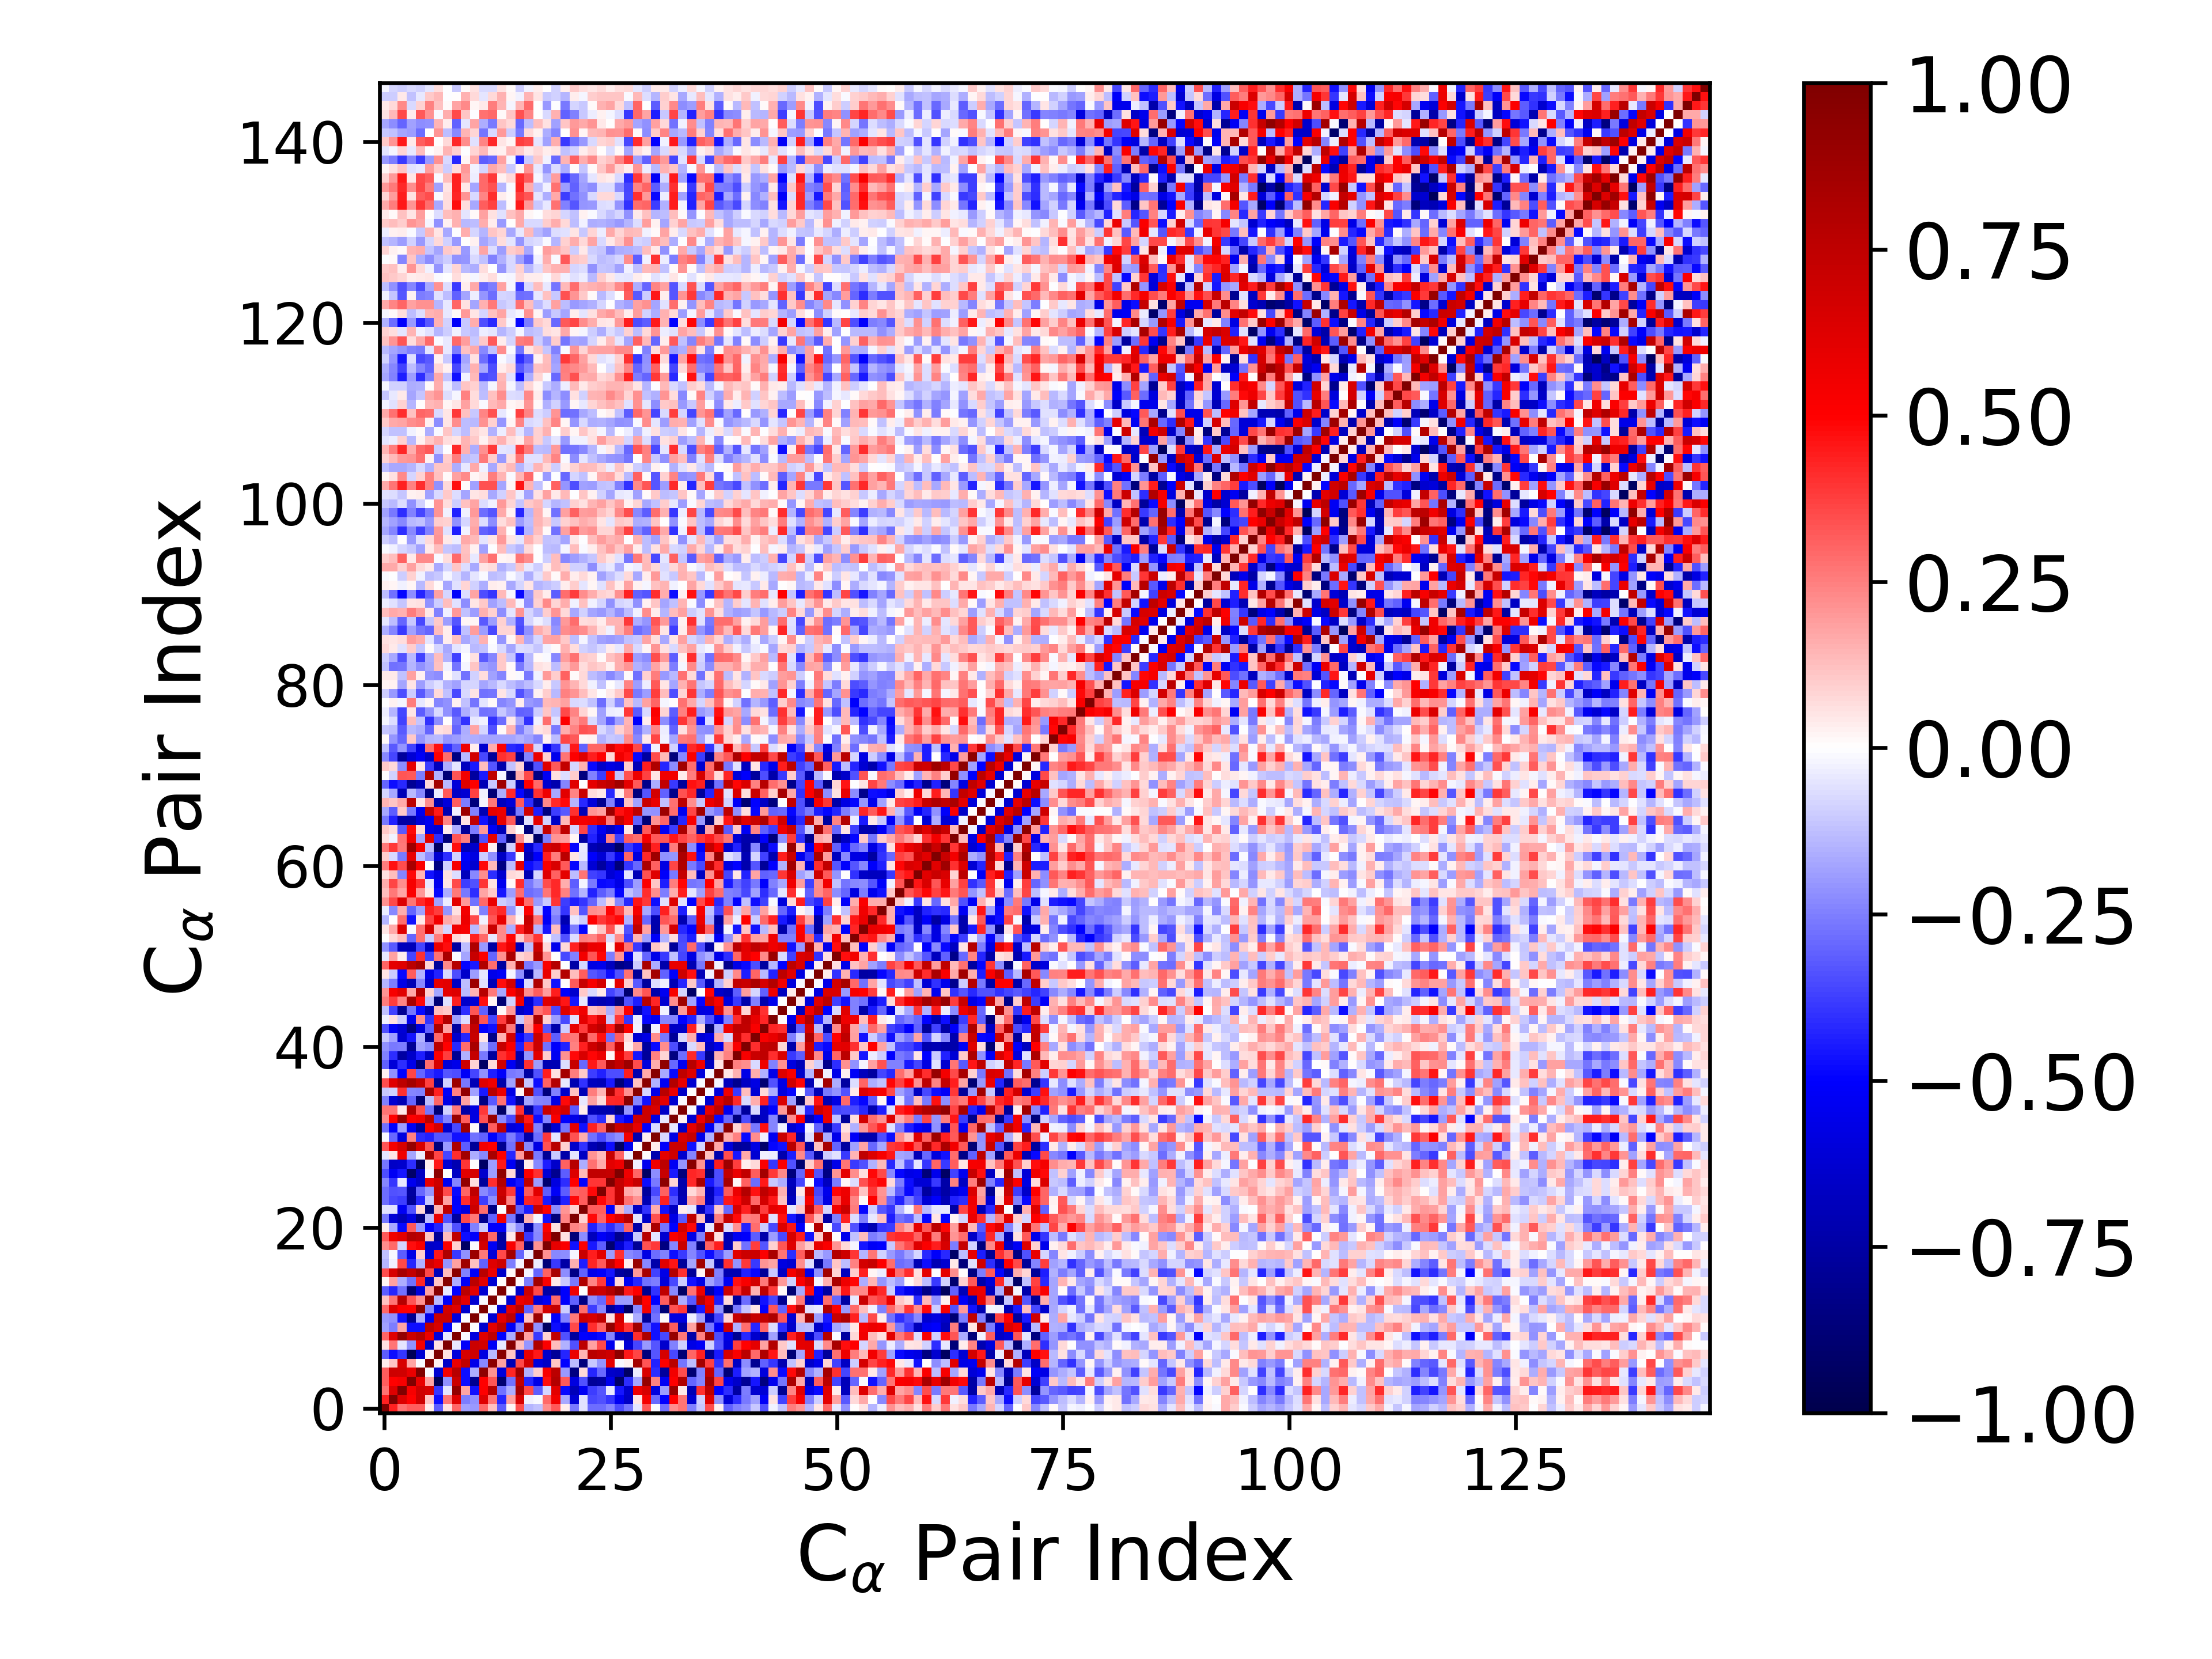

The data file committed next to this chart (first rows):
1.000000000000000000e+00, 4.370214361915278345e-01, 2.772047827345613946e-01, 3.143386773040633408e-01, 3.188804603745025168e-01, 3.732198223255961400e-02, -3.155494691507788607e-01, 6.016997453478584862e-02, 3.013321970330903876e-01, -1.857614206913224264e-01, -1.998463924553394999e-01, 2.897237612619662506e-01, 1.229609919886209823e-01, -3.128688539339778418e-01, 1.740244801098408955e-02, 3.495672294128601143e-01, -1.420703527358028739e-01, -1.172338552911979109e-01, 2.207136482610652928e-01, 3.236344576891865277e-01, 3.644516900278894217e-02, -2.601901416797429700e-01, -5.790450994110816346e-02, -2.868207978081238063e-01
4.370214361915278345e-01, 1.000000000000000000e+00, 6.263780986228438818e-01, 4.956007541883905021e-01, 6.936049330106615063e-01, 1.139073184160203783e-01, -4.737031770953543108e-01, 2.682084869277492900e-01, 6.243263927584183914e-01, -2.553773289573781913e-01, -2.137723785161586565e-01, 6.180840254864616856e-01, 2.713303224577154338e-01, -4.274747536715949314e-01, 1.799900209352778557e-01, 6.505356942313526014e-01, -3.056028038263148769e-02, -1.113246764030298257e-02, 2.905161907808358479e-01, 5.488773975818327377e-01, -1.678148750777832265e-01, -6.123677490242641630e-01, -5.726814556847958232e-02, -3.535440691928215529e-01
2.772047827345613946e-01, 6.263780986228438818e-01, 1.000000000000000000e+00, 5.266753838331050819e-01, 6.846848640597867908e-01, 6.492144444305031348e-01, -3.930938829888163677e-01, -4.802710798856778956e-02, 9.211461602351299627e-01, 1.776612053539617098e-01, -4.632396828192861249e-01, 5.011247179247878547e-01, 7.839299487181489168e-01, -2.754683797538749479e-01, -1.604183301544897244e-01, 8.374873113437907302e-01, 3.558066510409411132e-01, -3.127707420349482015e-01, -8.189396783115114598e-02, 6.043675766924305748e-01, -4.814820681170387529e-01, -6.930662385441084261e-01, -5.238631758444439734e-01, -3.778181641348857811e-01
3.143386773040633408e-01, 4.956007541883905021e-01, 5.266753838331050819e-01, 1.000000000000000000e+00, 5.848681987800652404e-01, 1.782405152600863851e-01, -9.618401697534488815e-01, -2.166253981785544458e-01, 6.953196573326601015e-01, -4.712571973854806084e-01, -8.042222410863593129e-01, 4.972820182666846112e-01, 3.334033180019260745e-01, -8.940247750868862697e-01, -2.810330396292858302e-01, 7.380105882098281223e-01, -4.236137869069736550e-01, -5.701137284215053169e-01, 4.744764872606642703e-01, 7.903753556444319539e-01, 3.265014326812939460e-01, -5.808956793380374295e-01, -3.397375952592323056e-01, -7.837126215673870799e-01
3.188804603745025168e-01, 6.936049330106615063e-01, 6.846848640597867908e-01, 5.848681987800652404e-01, 1.000000000000000000e+00, -1.201235015033052037e-02, -6.199092715367610085e-01, 5.342941297590609873e-01, 7.811891883724368935e-01, -4.738383464908360043e-01, -1.601590984978878140e-01, 9.437131226569412945e-01, 2.171373717644556334e-01, -5.988479568735664005e-01, 4.255081371840803706e-01, 8.689107759427111555e-01, -1.527155375620927735e-01, 9.848367679250651097e-02, 5.172639548452755420e-01, 7.637619555317642916e-01, -1.982857770092806005e-01, -8.490658130430923656e-01, 7.121483938232801847e-02, -4.290559643813846580e-01
3.732198223255961400e-02, 1.139073184160203783e-01, 6.492144444305031348e-01, 1.782405152600863851e-01, -1.201235015033052037e-02, 1.000000000000000000e+00, 2.843410192651459056e-02, -6.497907144689190062e-01, 5.744986166835898134e-01, 7.434366209483478372e-01, -5.596298223563992424e-01, -2.294925738226455125e-01, 9.499459890225924186e-01, 1.800008873470772819e-01, -7.016615305242976941e-01, 3.573982574071936646e-01, 6.780154377726250736e-01, -5.989380280522235145e-01, -6.552768314436184793e-01, 1.104857824881404493e-01, -4.954713433244487542e-01, -1.255434619032752275e-01, -8.654185518729703430e-01, -1.051234831220366206e-01
-3.155494691507788607e-01, -4.737031770953543108e-01, -3.930938829888163677e-01, -9.618401697534488815e-01, -6.199092715367610085e-01, 2.843410192651459056e-02, 1.000000000000000000e+00, 6.208866204617169426e-02, -5.994286925253734521e-01, 6.522972254823775629e-01, 6.961900777016946096e-01, -5.800680441779132446e-01, -1.363774463860154273e-01, 9.600133126511612991e-01, 1.167567701409164549e-01, -6.927378604921934357e-01, 5.804053520075691530e-01, 4.481271156682778423e-01, -6.348021695970308409e-01, -7.857842560966116219e-01, -4.281334779562731008e-01, 5.756480086594697454e-01, 1.431796353944801425e-01, 7.677143914108417455e-01
6.016997453478584862e-02, 2.682084869277492900e-01, -4.802710798856778956e-02, -2.166253981785544458e-01, 5.342941297590609873e-01, -6.497907144689190062e-01, 6.208866204617169426e-02, 1.000000000000000000e+00, -4.067386261977846279e-02, -5.133057704575849645e-01, 6.994929558202497288e-01, 6.726233337370882692e-01, -5.223780475408718038e-01, -4.275133940320245685e-02, 9.653631978873515873e-01, 1.251226463926327637e-01, -2.073716840380868398e-01, 8.114915418873451802e-01, 5.091692163280681083e-01, 1.250194502546322917e-01, -1.527960043832527759e-01, -3.409511113019682571e-01, 7.523322553263243062e-01, 1.872840800082220536e-01
3.013321970330903876e-01, 6.243263927584183914e-01, 9.211461602351299627e-01, 6.953196573326601015e-01, 7.811891883724368935e-01, 5.744986166835898134e-01, -5.994286925253734521e-01, -4.067386261977846279e-02, 1.000000000000000000e+00, -1.079889568072069442e-02, -5.892460169302140560e-01, 6.216595362295878058e-01, 7.441884262414305562e-01, -4.977136180098289397e-01, -1.572593067070533479e-01, 9.459226517854000260e-01, 1.805993519899358468e-01, -3.848533990662448279e-01, 8.963164308549315118e-02, 7.443404261764445806e-01, -3.412899705781370363e-01, -7.659488897256081508e-01, -4.983063493810774847e-01, -5.109225142773480277e-01
-1.857614206913224264e-01, -2.553773289573781913e-01, 1.776612053539617098e-01, -4.712571973854806084e-01, -4.738383464908360043e-01, 7.434366209483478372e-01, 6.522972254823775629e-01, -5.133057704575849645e-01, -1.079889568072069442e-02, 1.000000000000000000e+00, -3.682762318930791513e-03, -6.335078150751698445e-01, 6.087720871941560974e-01, 7.624629184900483247e-01, -5.204598153593711363e-01, -2.425486585876518997e-01, 8.685556622454130293e-01, -2.133369595277267716e-01, -9.306532079890771358e-01, -4.732071618314599992e-01, -5.878546959740224009e-01, 3.522001245049963258e-01, -5.789134755568688950e-01, 4.094559614704445516e-01
-1.998463924553394999e-01, -2.137723785161586565e-01, -4.632396828192861249e-01, -8.042222410863593129e-01, -1.601590984978878140e-01, -5.596298223563992424e-01, 6.961900777016946096e-01, 6.994929558202497288e-01, -5.892460169302140560e-01, -3.682762318930791513e-03, 1.000000000000000000e+00, -6.817514113920990042e-03, -6.185627587042853426e-01, 6.047965768718455148e-01, 7.586408875340378000e-01, -5.221329052880617771e-01, 1.187842296265649300e-01, 8.898544398289576218e-01, -1.131668910892018320e-02, -5.120930176105970011e-01, -2.483816531915382653e-01, 2.581497299499758702e-01, 6.994835003805774942e-01, 6.494118123018738364e-01
2.897237612619662506e-01, 6.180840254864616856e-01, 5.011247179247878547e-01, 4.972820182666846112e-01, 9.437131226569412945e-01, -2.294925738226455125e-01, -5.800680441779132446e-01, 6.726233337370882692e-01, 6.216595362295878058e-01, -6.335078150751698445e-01, -6.817514113920990042e-03, 1.000000000000000000e+00, -1.451492316529073845e-02, -6.221989685821152083e-01, 6.032732844680076534e-01, 7.716860564134426781e-01, -3.052058564055179501e-01, 2.608965979643081412e-01, 6.642627239420930696e-01, 7.215114722789627288e-01, -9.445089094582448386e-02, -8.079559815724371985e-01, 2.814894369474514324e-01, -3.751216095204644718e-01
1.229609919886209823e-01, 2.713303224577154338e-01, 7.839299487181489168e-01, 3.334033180019260745e-01, 2.171373717644556334e-01, 9.499459890225924186e-01, -1.363774463860154273e-01, -5.223780475408718038e-01, 7.441884262414305562e-01, 6.087720871941560974e-01, -6.185627587042853426e-01, -1.451492316529073845e-02, 1.000000000000000000e+00, 1.233618553785248428e-02, -6.212390036931135784e-01, 5.642742469090898938e-01, 6.215945807181560978e-01, -6.039974612119766162e-01, -5.240189194694467867e-01, 2.914115774332358133e-01, -5.037506896684786906e-01, -3.106645227331030767e-01, -8.416277992343307313e-01, -2.253568039237581477e-01
-3.128688539339778418e-01, -4.274747536715949314e-01, -2.754683797538749479e-01, -8.940247750868862697e-01, -5.988479568735664005e-01, 1.800008873470772819e-01, 9.600133126511612991e-01, -4.275133940320245685e-02, -4.977136180098289397e-01, 7.624629184900483247e-01, 6.047965768718455148e-01, -6.221989685821152083e-01, 1.233618553785248428e-02, 1.000000000000000000e+00, 4.515578786573804697e-04, -6.439913902904447207e-01, 6.953011810907159251e-01, 3.529527376093904434e-01, -7.445907747869511262e-01, -7.690482902361363005e-01, -5.020944977100357809e-01, 5.530797327719966239e-01, -3.479271071829935589e-03, 7.351853757900915776e-01
1.740244801098408955e-02, 1.799900209352778557e-01, -1.604183301544897244e-01, -2.810330396292858302e-01, 4.255081371840803706e-01, -7.016615305242976941e-01, 1.167567701409164549e-01, 9.653631978873515873e-01, -1.572593067070533479e-01, -5.204598153593711363e-01, 7.586408875340378000e-01, 6.032732844680076534e-01, -6.212390036931135784e-01, 4.515578786573804697e-04, 1.000000000000000000e+00, 1.362393498499359958e-02, -2.515458932969830141e-01, 8.586713141593410592e-01, 5.193860589551495544e-01, 4.564826717729077860e-02, -1.077604025947260374e-01, -2.615984717926781999e-01, 8.063030603747223246e-01, 2.361370367609623711e-01
3.495672294128601143e-01, 6.505356942313526014e-01, 8.374873113437907302e-01, 7.380105882098281223e-01, 8.689107759427111555e-01, 3.573982574071936646e-01, -6.927378604921934357e-01, 1.251226463926327637e-01, 9.459226517854000260e-01, -2.425486585876518997e-01, -5.221329052880617771e-01, 7.716860564134426781e-01, 5.642742469090898938e-01, -6.439913902904447207e-01, 1.362393498499359958e-02, 1.000000000000000000e+00, -1.910618539235499694e-02, -3.002083895992412876e-01, 3.110793477307114419e-01, 8.328106843085594235e-01, -2.192021507543097381e-01, -8.349392937144238802e-01, -3.084486151796394515e-01, -5.597109425853614706e-01
-1.420703527358028739e-01, -3.056028038263148769e-02, 3.558066510409411132e-01, -4.236137869069736550e-01, -1.527155375620927735e-01, 6.780154377726250736e-01, 5.804053520075691530e-01, -2.073716840380868398e-01, 1.805993519899358468e-01, 8.685556622454130293e-01, 1.187842296265649300e-01, -3.052058564055179501e-01, 6.215945807181560978e-01, 6.953011810907159251e-01, -2.515458932969830141e-01, -1.910618539235499694e-02, 1.000000000000000000e+00, -3.263884709070425522e-02, -8.712452843294559157e-01, -3.886445270534426566e-01, -7.455471973281223574e-01, 1.560587743529854576e-01, -4.380454199984327168e-01, 4.252095785733206457e-01
-1.172338552911979109e-01, -1.113246764030298257e-02, -3.127707420349482015e-01, -5.701137284215053169e-01, 9.848367679250651097e-02, -5.989380280522235145e-01, 4.481271156682778423e-01, 8.114915418873451802e-01, -3.848533990662448279e-01, -2.133369595277267716e-01, 8.898544398289576218e-01, 2.608965979643081412e-01, -6.039974612119766162e-01, 3.529527376093904434e-01, 8.586713141593410592e-01, -3.002083895992412876e-01, -3.263884709070425522e-02, 1.000000000000000000e+00, 2.130488662208546990e-01, -2.294163656190557898e-01, -2.247440838361274285e-01, -2.023177099456336531e-02, 7.049857760940939633e-01, 4.403099673237320100e-01
2.207136482610652928e-01, 2.905161907808358479e-01, -8.189396783115114598e-02, 4.744764872606642703e-01, 5.172639548452755420e-01, -6.552768314436184793e-01, -6.348021695970308409e-01, 5.091692163280681083e-01, 8.963164308549315118e-02, -9.306532079890771358e-01, -1.131668910892018320e-02, 6.642627239420930696e-01, -5.240189194694467867e-01, -7.445907747869511262e-01, 5.193860589551495544e-01, 3.110793477307114419e-01, -8.712452843294559157e-01, 2.130488662208546990e-01, 1.000000000000000000e+00, 5.904929254876527533e-01, 5.090538836131418554e-01, -4.666104605724212262e-01, 5.075580146287097527e-01, -4.483420353673176484e-01
3.236344576891865277e-01, 5.488773975818327377e-01, 6.043675766924305748e-01, 7.903753556444319539e-01, 7.637619555317642916e-01, 1.104857824881404493e-01, -7.857842560966116219e-01, 1.250194502546322917e-01, 7.443404261764445806e-01, -4.732071618314599992e-01, -5.120930176105970011e-01, 7.215114722789627288e-01, 2.914115774332358133e-01, -7.690482902361363005e-01, 4.564826717729077860e-02, 8.328106843085594235e-01, -3.886445270534426566e-01, -2.294163656190557898e-01, 5.904929254876527533e-01, 1.000000000000000000e+00, 5.652223804365286847e-02, -8.714153776235918913e-01, -2.198186424741136458e-01, -6.801834971612058522e-01
3.644516900278894217e-02, -1.678148750777832265e-01, -4.814820681170387529e-01, 3.265014326812939460e-01, -1.982857770092806005e-01, -4.954713433244487542e-01, -4.281334779562731008e-01, -1.527960043832527759e-01, -3.412899705781370363e-01, -5.878546959740224009e-01, -2.483816531915382653e-01, -9.445089094582448386e-02, -5.037506896684786906e-01, -5.020944977100357809e-01, -1.077604025947260374e-01, -2.192021507543097381e-01, -7.455471973281223574e-01, -2.247440838361274285e-01, 5.090538836131418554e-01, 5.652223804365286847e-02, 1.000000000000000000e+00, 2.354319185598899300e-01, 2.093120255010665343e-01, -4.330001111228655164e-01
-2.601901416797429700e-01, -6.123677490242641630e-01, -6.930662385441084261e-01, -5.808956793380374295e-01, -8.490658130430923656e-01, -1.255434619032752275e-01, 5.756480086594697454e-01, -3.409511113019682571e-01, -7.659488897256081508e-01, 3.522001245049963258e-01, 2.581497299499758702e-01, -8.079559815724371985e-01, -3.106645227331030767e-01, 5.530797327719966239e-01, -2.615984717926781999e-01, -8.349392937144238802e-01, 1.560587743529854576e-01, -2.023177099456336531e-02, -4.666104605724212262e-01, -8.714153776235918913e-01, 2.354319185598899300e-01, 1.000000000000000000e+00, 8.832697882348494733e-02, 4.829338724225960555e-01
-5.790450994110816346e-02, -5.726814556847958232e-02, -5.238631758444439734e-01, -3.397375952592323056e-01, 7.121483938232801847e-02, -8.654185518729703430e-01, 1.431796353944801425e-01, 7.523322553263243062e-01, -4.983063493810774847e-01, -5.789134755568688950e-01, 6.994835003805774942e-01, 2.814894369474514324e-01, -8.416277992343307313e-01, -3.479271071829935589e-03, 8.063030603747223246e-01, -3.084486151796394515e-01, -4.380454199984327168e-01, 7.049857760940939633e-01, 5.075580146287097527e-01, -2.198186424741136458e-01, 2.093120255010665343e-01, 8.832697882348494733e-02, 1.000000000000000000e+00, 3.186718738616134972e-01
-2.868207978081238063e-01, -3.535440691928215529e-01, -3.778181641348857811e-01, -7.837126215673870799e-01, -4.290559643813846580e-01, -1.051234831220366206e-01, 7.677143914108417455e-01, 1.872840800082220536e-01, -5.109225142773480277e-01, 4.094559614704445516e-01, 6.494118123018738364e-01, -3.751216095204644718e-01, -2.253568039237581477e-01, 7.351853757900915776e-01, 2.361370367609623711e-01, -5.597109425853614706e-01, 4.252095785733206457e-01, 4.403099673237320100e-01, -4.483420353673176484e-01, -6.801834971612058522e-01, -4.330001111228655164e-01, 4.829338724225960555e-01, 3.186718738616134972e-01, 1.000000000000000000e+00
-2.864027257743224086e-01, -3.435252680760705335e-01, -3.315217472160426060e-01, -7.586460191696827726e-01, -2.956951614535466288e-01, -2.050797952259052481e-01, 7.338627933501781220e-01, 3.565680753213615883e-01, -4.767347479321334958e-01, 3.011621105163559964e-01, 7.430533069776787958e-01, -2.307068941477223578e-01, -2.966072568957853761e-01, 7.011130420013268472e-01, 3.836519503861709479e-01, -5.103342192056881110e-01, 3.243184690473238652e-01, 6.036686487451391470e-01, -3.151472457901798307e-01, -5.210240768622443897e-01, -3.183980055543426113e-01, 2.980000742202478237e-01, 3.126913041550927752e-01, 4.777994952504601156e-01
-2.367790357838581161e-01, -3.915012348434264156e-01, -4.442665415909567012e-02, -5.424438778863074351e-01, -6.478241322063729157e-01, 5.781861809351316328e-01, 6.949977452723204996e-01, -5.427246240280362288e-01, -2.403821718728268442e-01, 9.151871598366158045e-01, 6.102070904133855694e-02, -7.751059931943629078e-01, 4.108649818002775289e-01, 7.914222554303007584e-01, -5.304473242825027413e-01, -4.560650139185316587e-01, 7.353014971509256315e-01, -1.888210646130902004e-01, -8.964877559026696030e-01, -5.820288203962084017e-01, -4.128011261892720052e-01, 4.921896603037018147e-01, -4.999842652330349080e-01, 3.936857269664206238e-01
-3.483902411152768885e-01, -5.257043302890510583e-01, -4.586942338038623723e-01, -9.213912314881292920e-01, -6.707201217076123045e-01, -1.502879473696529244e-02, 9.405797406647757875e-01, 7.523913857186900582e-03, -6.602973413015377213e-01, 6.066388446215044139e-01, 6.627755200105029942e-01, -6.402442721104827372e-01, -1.948906932300500938e-01, 9.358023921007317947e-01, 7.295229733574329356e-02, -7.675492332020438235e-01, 5.045166196223035415e-01, 4.025120967721100840e-01, -6.140579707298623457e-01, -8.111565431036342755e-01, -3.167237335442632529e-01, 6.322304487864381928e-01, 1.369113035829973291e-01, 7.414468159983851336e-01
-2.657418184025294727e-01, -6.486209843436294697e-01, -6.340721726046383289e-01, -4.131116999334733531e-01, -9.348788470582741761e-01, 2.479371282646785496e-02, 4.474361010569103958e-01, -6.151862815862777500e-01, -7.117907077750372791e-01, 3.909477906217424525e-01, 3.843937928481258202e-04, -9.270021265099750440e-01, -1.879303370855677502e-01, 4.518808598940303178e-01, -5.249998249063335676e-01, -8.071657975170565269e-01, 3.368037085802279285e-02, -2.335659914460378184e-01, -4.394953217484360297e-01, -6.433170359660217441e-01, 3.117398142801722227e-01, 7.750617408749710391e-01, -1.572391403642636465e-01, 2.736718450823872328e-01
-4.825221317054762676e-02, 5.172899144816903855e-02, 5.617035758989605831e-01, -1.747328276737621644e-01, -3.324440862680122510e-02, 8.591562343783449851e-01, 3.641207427259901541e-01, -3.633986813164747365e-01, 4.135427777793410642e-01, 8.595560881716999280e-01, -1.591896537492221153e-01, -2.334252255404825893e-01, 8.284454888282928309e-01, 5.028927852232505380e-01, -4.292096072158668174e-01, 2.007023727990305817e-01, 8.910602643975381598e-01, -2.615326508729522992e-01, -7.892981309419129232e-01, -1.047734612122034614e-01, -7.379971733468690953e-01, -5.262430686055382528e-02, -6.717925514000984144e-01, 2.048813092548761317e-01
3.316358301881730530e-01, 5.375002625826729163e-01, 6.535443148301511851e-01, 9.078344062404543058e-01, 6.437042840077891181e-01, 3.320950509812510831e-01, -8.610645096114055708e-01, -1.954089451617204987e-01, 8.146684713445521142e-01, -3.179562829109445765e-01, -7.852679818675826207e-01, 5.374038845627338024e-01, 4.986625969376038969e-01, -8.041468222468304283e-01, -2.764563133403308282e-01, 8.435281870137641969e-01, -2.269215469093940896e-01, -5.738115182298768602e-01, 3.434570554733258896e-01, 7.793226571202110931e-01, 9.233778619656855813e-02, -6.441754988824683892e-01, -4.050426947838705050e-01, -7.048748676025573534e-01
-1.265361522831192839e-02, -2.948999648676004504e-01, -5.901027220915974203e-01, 2.457674153128163175e-01, -4.115977295019935256e-01, -4.326290544474931110e-01, -3.314204158254237531e-01, -3.343268475810201590e-01, -4.670100433842726551e-01, -4.640187870649839508e-01, -2.797120124577291422e-01, -3.119778420822347242e-01, -4.995257732429941311e-01, -4.014644139109595500e-01, -2.543317881119068757e-01, -3.743151141726396292e-01, -7.305865389065339111e-01, -2.865216017425614159e-01, 3.885288459242322023e-01, -5.331004631567610313e-02, 8.342396525949878905e-01, 3.417108997853265939e-01, 1.579695216905968869e-01, -2.797490435819786070e-01
-2.764861410435836553e-01, -4.975407353009658196e-01, -1.887726590897764734e-01, -5.265308228236049715e-01, -7.702339782800118329e-01, 5.118357514419268339e-01, 6.623486412411719870e-01, -6.361268499767337437e-01, -3.546410168076082337e-01, 8.596043647323878822e-01, 8.175923874023422952e-03, -8.767669320782418563e-01, 3.190560445083580610e-01, 7.468322142210102044e-01, -6.009785641332411332e-01, -5.628327909497807813e-01, 6.133182118798786719e-01, -2.495299465105942360e-01, -8.506452558327251001e-01, -6.324473426320570413e-01, -2.700920289529430973e-01, 6.047509441150062948e-01, -4.681836238950223272e-01, 4.324635608569943890e-01
2.253286169550164364e-01, 4.951252477840520361e-01, 8.917066539008016157e-01, 5.062417777283110265e-01, 5.406332800964128715e-01, 7.718908098829390108e-01, -3.565865138791531330e-01, -2.439947668036744899e-01, 9.002078223438539917e-01, 3.136585008660798257e-01, -5.785060123942241672e-01, 3.390060565837365592e-01, 8.925512654986568206e-01, -2.294436165361894431e-01, -3.571243354503694234e-01, 7.909245719060749025e-01, 4.588334692533218018e-01, -4.724411045976688039e-01, -2.385804419882152638e-01, 5.173985275993127075e-01, -4.948380645016095536e-01, -5.648364152160431084e-01, -6.676457648965770098e-01, -3.416651948878678957e-01
2.672243008453358826e-01, 2.723853558226519422e-01, 4.456648339083322391e-02, 8.064317322384487730e-01, 3.478489635148976356e-01, -2.698456418551762326e-01, -8.802417022476218822e-01, -8.670064900179517975e-02, 2.587999964980592926e-01, -7.468215965534856782e-01, -5.822494400815954041e-01, 3.904942839119360798e-01, -1.574280028703307355e-01, -9.219312697704489246e-01, -9.427753240399613932e-02, 4.023735041950486924e-01, -7.750617509676974715e-01, -3.847272177746338118e-01, 7.087166269521267825e-01, 5.921690388478375588e-01, 6.642264248635315615e-01, -3.234369669155758853e-01, 3.558871182530211341e-02, -7.015973925288980784e-01
-2.458659892313599660e-01, -6.326261431780130229e-01, -7.104293788693621936e-01, -3.025882050921473443e-01, -8.864903207559547971e-01, -1.293241188579836720e-01, 2.999091863812615721e-01, -5.645371435207127142e-01, -7.389996618131524642e-01, 1.830444796056929502e-01, -3.458516267248278042e-02, -8.417179642590288946e-01, -3.254364482160720384e-01, 2.790213646867765185e-01, -4.628904013747102697e-01, -7.862174072264441760e-01, -1.763275399909441099e-01, -2.344085508863722467e-01, -2.480123074440994391e-01, -5.685684126415964101e-01, 4.786760206142068874e-01, 7.493408383189141819e-01, -4.388878743169463692e-02, 1.821636365831387216e-01
-1.070349550553585383e-01, -9.132277632158020131e-02, 4.028153898939278443e-01, -2.395435452778504060e-01, -2.495853656434996182e-01, 8.530377065811776127e-01, 4.327980173792624341e-01, -5.205423333474443748e-01, 2.488278845736041356e-01, 9.210811274663319725e-01, -1.872727698787000350e-01, -4.463517860794351533e-01, 7.743079327929999200e-01, 5.714418778465515381e-01, -5.630677678981179657e-01, 1.668861036958111874e-02, 8.620661649754818301e-01, -3.376018744578415665e-01, -8.610533925541167255e-01, -2.437972456225551976e-01, -6.430950245614579508e-01, 1.243096204857046805e-01, -7.002578851197576171e-01, 2.538858244306679834e-01
3.476358189756285633e-01, 6.175122738681882995e-01, 7.546432829229724470e-01, 8.538792948596355403e-01, 7.372265576759108319e-01, 3.716176619812583404e-01, -7.975744937829108983e-01, -8.651876542123129732e-02, 8.866226117697136866e-01, -2.630286273671469943e-01, -6.982320143817443148e-01, 6.205283140851004520e-01, 5.555698817705667647e-01, -7.334044466503196746e-01, -1.859171642737878494e-01, 9.064332325865374074e-01, -1.097563104452852073e-01, -4.688428018932807029e-01, 3.050919755126946242e-01, 7.953311230778896679e-01, -3.960823024636193901e-02, -7.119795898161690451e-01, -4.057001045600680533e-01, -6.730084148674638778e-01
2.783004803383164541e-02, -2.153625917190792605e-01, -4.952966258742032557e-01, 3.667677484907136964e-01, -3.014149828160143096e-01, -4.016155942364247888e-01, -4.479551763375584361e-01, -3.290058604914935514e-01, -3.491306282136030226e-01, -5.197527663450356439e-01, -3.638293225061390301e-01, -2.117941418433938461e-01, -4.423185184803440362e-01, -5.110132010868538854e-01, -2.604929197617218972e-01, -2.483894969415858800e-01, -7.560778941477864779e-01, -3.376067617352424000e-01, 4.417921134653765569e-01, 5.621258247109559708e-02, 8.458911950682760361e-01, 2.544698536300732949e-01, 1.088104092721225574e-01, -3.826362259545140199e-01
-3.076264417447366339e-01, -6.060873509328634778e-01, -4.140003511229766175e-01, -5.598502369175950566e-01, -8.743347336389591939e-01, 2.881191148230025090e-01, 6.489232531436436302e-01, -5.954361491813703333e-01, -5.555463037072353449e-01, 6.939593357381661498e-01, 8.084656203337768632e-02, -9.224107925583967527e-01, 7.404806568408855982e-02, 6.945535355183775073e-01, -5.279386500284766193e-01, -7.185460336725203456e-01, 4.016221351058562039e-01, -1.908344528824628683e-01, -7.096809704886598569e-01, -7.034144561927184736e-01, -6.770346703088837848e-02, 7.181069739352193837e-01, -2.913624414486511438e-01, 4.501878710737053924e-01
-2.479064021938844620e-01, -4.064887665747738965e-01, -7.541490328797852971e-01, -6.465055769866221436e-01, -4.417174784560917722e-01, -6.602764120070990783e-01, 5.155268156972662164e-01, 3.783544484666665486e-01, -7.991850351583215106e-01, -1.521494193224921798e-01, 7.229510160712316891e-01, -2.610664679133369304e-01, -7.681506479700342949e-01, 4.055642945224895435e-01, 4.685239942238381694e-01, -7.179479966146471437e-01, -2.085528950716340202e-01, 6.134388584204312211e-01, 9.863911865454295935e-02, -5.361717842280118163e-01, 2.149441205591065551e-01, 4.793733009467828210e-01, 6.431034665797167316e-01, 4.890999701253491705e-01
-2.171361981597549617e-01, -2.581075198550209504e-01, -2.548368707925643406e-01, -7.965415875291131931e-01, -1.866968200945784417e-01, -2.227694817291367146e-01, 7.604788424422943560e-01, 4.938412147089587534e-01, -4.178756908331991426e-01, 2.866861778772562541e-01, 8.288902850548174328e-01, -1.127052909011219545e-01, -2.889789981880941383e-01, 7.167196983353733009e-01, 5.157729175238847663e-01, -4.311563699055233623e-01, 3.849341541803539268e-01, 6.963365007729012124e-01, -2.778179213406678505e-01, -5.019080448797058613e-01, -4.307169870795216071e-01, 2.447844581510182360e-01, 4.303809366183112828e-01, 6.875476007351077889e-01
-1.029073286415529837e-01, -1.808549171128651378e-01, -6.309830760355485957e-01, -4.552848102795233887e-01, -1.518262002635052121e-01, -8.010264663766482052e-01, 2.915336406429347993e-01, 5.960099389495210342e-01, -6.400194040997566614e-01, -4.235541448171502021e-01, 7.154353236930656168e-01, 5.387346400437145050e-02, -8.344579352748561218e-01, 1.558568621426885958e-01, 6.652575864490078983e-01, -4.911133757312799997e-01, -3.905726678549839015e-01, 7.031071876620467176e-01, 3.800448502565808573e-01, -3.171720138797748945e-01, 2.845081624193553371e-01, 2.606865295560510942e-01, 7.932106403012413320e-01, 2.928021335250327040e-01
-3.370807169594479125e-01, -5.181891356985727226e-01, -6.142585511296707601e-01, -8.496493080435818523e-01, -6.013459110043483102e-01, -3.083874652988470855e-01, 8.051723353765933844e-01, 1.863287138791009656e-01, -7.599323929959403978e-01, 2.971553285888095530e-01, 7.331243041118846726e-01, -4.999040280600817732e-01, -4.650636484628113410e-01, 7.504804811633646322e-01, 2.589201395519594717e-01, -7.833800211406469760e-01, 2.107861786413976479e-01, 5.149169530704162945e-01, -3.309495624551687110e-01, -7.311455654815542937e-01, -9.852093780896298281e-02, 5.916059800562788462e-01, 3.815420392820109141e-01, 6.679989264108902036e-01
-2.742314321165588431e-02, 5.831371207173278309e-02, -9.498882319132255503e-02, -5.434579555768416226e-01, 2.197761940952903670e-01, -3.968256065156751666e-01, 4.571275298472685655e-01, 7.946786027198293745e-01, -1.826039549208262336e-01, -6.889138893665737451e-02, 8.156471018600198741e-01, 3.290796757307440368e-01, -3.609111862744778798e-01, 3.821573755782157189e-01, 7.922790791745807359e-01, -1.047489985000348289e-01, 1.738381958009808659e-01, 8.212306107483411388e-01, 8.797504730407573748e-02, -1.892996504631433985e-01, -3.573835561818717865e-01, -5.991691572370778929e-02, 5.949194906658773485e-01, 4.518236450810095284e-01
-1.201453988048908905e-01, -3.745839719452908612e-01, -8.012935441441738638e-01, -2.677316354846379087e-01, -4.818728350130534466e-01, -7.176974629528267702e-01, 1.284192073851425087e-01, 1.033864537474860346e-01, -7.824044706364716717e-01, -4.073900447739701725e-01, 3.331465781361490630e-01, -3.109258351065508630e-01, -8.100055093345025492e-01, 1.483213049264150984e-02, 1.998312083652140914e-01, -6.650995521485716377e-01, -5.825595553293769768e-01, 2.678123395891534031e-01, 3.340026802057993738e-01, -3.522585125387501792e-01, 6.308606288862292910e-01, 4.681471083761920560e-01, 5.543107914796329139e-01, 1.217791960031170684e-01
2.539619606026103926e-01, 3.802047102298904968e-01, 2.401427375639208772e-01, 8.292242245898607811e-01, 4.793892970478270121e-01, -1.187309470800657629e-01, -8.777466159193066941e-01, -6.098695398002672990e-02, 4.366103541141692634e-01, -6.429402045612819805e-01, -6.097243478217140300e-01, 4.743572151376179158e-01, 1.809269746004834103e-02, -8.843552324690959754e-01, -9.359011488768873011e-02, 5.404108352907665003e-01, -6.188739440469874786e-01, -4.097232096428408687e-01, 6.231636162704841109e-01, 6.509228414186363221e-01, 4.577766341592223176e-01, -4.578269506159330926e-01, -4.676898628539016139e-02, -6.873280701907213963e-01
2.058613341960204846e-01, 5.294836972266152575e-01, 6.118789390516724547e-01, 1.706270519395016172e-01, 7.973437106443674871e-01, 8.841668499781429880e-02, -1.754079446015388566e-01, 5.940140858232895171e-01, 6.309513535951509766e-01, -1.338861412314505950e-01, 1.475913545735256793e-01, 7.742135464421474600e-01, 2.592388843102468310e-01, -1.665009698693625806e-01, 5.078784457365709271e-01, 6.762911333102047395e-01, 2.189958574290399029e-01, 3.152218757633432622e-01, 1.910811434081809146e-01, 4.438604225993221242e-01, -5.009296108124924318e-01, -6.355574536959438525e-01, 1.052360357484677100e-01, -7.207544330137991007e-02
-1.446226241075085905e-01, -2.512144822767491958e-01, -5.678891006437001288e-01, -7.058136249041673249e-01, -2.312138866264420167e-01, -6.414490328510115136e-01, 5.821019303770942344e-01, 6.069473338680646535e-01, -6.612466288417557791e-01, -1.255008654204798901e-01, 8.800954371669724718e-01, -6.103674757378267646e-02, -7.025885711058967864e-01, 4.717535655394141658e-01, 6.706887117597536419e-01, -5.695390688565857840e-01, -6.819747669764819609e-02, 8.087378506494156127e-01, 1.070410225580758073e-01, -4.675480424484526054e-01, 2.357806723128245702e-03, 3.227412805400024509e-01, 7.122768889777637558e-01, 5.253095221812384974e-01
5.322083029299642248e-02, -9.469913447079729429e-02, -4.777094286010074020e-01, 3.175747469939302903e-01, -1.541284531077511954e-01, -5.575990592105257715e-01, -4.374256726830696995e-01, -7.678671152024985069e-02, -3.473963175145914350e-01, -6.458883543714697417e-01, -1.918878036694614264e-01, -4.167480647776779235e-02, -5.622231870655487462e-01, -5.169252308999250367e-01, -1.885605635972257763e-02, -2.131083240346551000e-01, -8.095666391294633613e-01, -1.404293261493001210e-01, 5.783094078972724761e-01, 1.010815076156205139e-01, 7.892631192076993152e-01, 1.320059757851729243e-01, 3.139967257857574912e-01, -3.329494111854884864e-01
3.005728645062433757e-01, 5.980372034910866885e-01, 6.244064989162183554e-01, 7.641598470175642310e-01, 8.464446630017817830e-01, 7.997507399112198379e-02, -7.793355599033664483e-01, 2.296019131832574556e-01, 7.835368921645118334e-01, -4.864983080373075919e-01, -4.499639888222075612e-01, 8.035610709626035408e-01, 2.833264809438463816e-01, -7.604304240625686662e-01, 1.489318155646038588e-01, 8.645056179199900326e-01, -2.595530849829538189e-01, -2.019088396923875983e-01, 5.134247658277600879e-01, 7.812702043059263080e-01, -2.853509585913459410e-03, -7.479033487488919718e-01, -8.341087463959032111e-02, -5.759403290315368018e-01
-4.009927086508364991e-02, 1.820126700807494224e-01, 3.788899817507326157e-02, -3.646245898076564407e-01, 4.032242117938351633e-01, -3.747769044291515139e-01, 2.792263030462748263e-01, 8.334735158452456494e-01, -8.524772869184278276e-03, -1.779952035995562565e-01, 7.129464841361027316e-01, 5.060615044862252221e-01, -3.023218212351602707e-01, 2.148401686059774607e-01, 8.269030996484932894e-01, 7.837155997166110610e-02, 1.153304812159098025e-01, 7.906575343286557089e-01, 2.076266472065018409e-01, 2.759929561214563478e-03, -3.578398148352014418e-01, -2.497811512620666252e-01, 5.465779611541757843e-01, 3.309011041909002970e-01
-2.174715594315440315e-01, -3.253610115696943250e-01, -6.869151179957642128e-01, -6.896939752259179102e-01, -3.663068697893735459e-01, -6.605835045285964879e-01, 5.628839209264940857e-01, 4.720324339670313174e-01, -7.610725909076810902e-01, -1.258855972379092358e-01, 8.119255437029928579e-01, -1.976409098780179674e-01, -7.529649889663947437e-01, 4.585058032883616574e-01, 5.624283345326941408e-01, -6.809976699261905964e-01, -1.268168220765750753e-01, 6.951359024903794870e-01, 7.560099547158709299e-02, -5.523031764274932698e-01, 7.637165189067700310e-02, 4.315244651936309683e-01, 6.961392359977210953e-01, 5.714743544052810487e-01
4.614228858527516172e-03, 7.696803558567966164e-02, 1.266489903383389015e-01, -3.025424652473526210e-01, 2.771942443169762571e-01, -9.660960195111703563e-02, 2.526346896259771269e-01, 4.989437070592108170e-01, 7.809687402306030035e-02, 4.232116005508384377e-02, 4.351416739259693633e-01, 2.962606801744564478e-01, -4.415736678426959716e-02, 2.320868639726569871e-01, 4.862651544777408241e-01, 9.417767200201677957e-02, 2.431551768931535240e-01, 3.912513327340972902e-01, -2.055711499203325202e-02, -1.208116074150846764e-01, -3.424693944489582975e-01, -6.469708919409467018e-02, 2.549144278958128673e-01, 2.372916120691212494e-01
4.856253028653574610e-02, 1.651953092826663749e-01, 6.295687688350889433e-01, -1.171732208822594962e-02, 2.771237748923455202e-01, 6.572521443100195482e-01, 1.393766085129730936e-01, -8.003908364454401236e-02, 5.531796934806909594e-01, 5.303316759021831084e-01, -1.331980380950879006e-01, 1.327683768036662937e-01, 7.033841921490774363e-01, 2.300366866988438619e-01, -1.597797101040090151e-01, 4.347407585204290936e-01, 6.650970904037255549e-01, -1.474185554850814817e-01, -4.557519302986697274e-01, 1.265553133884427528e-01, -6.142535837418290345e-01, -2.537734296485253394e-01, -4.878764551700198182e-01, 1.013350056085811704e-02
-1.453410291738256865e-01, 2.456927837821507293e-03, 2.872949016112475995e-01, -4.621513228415481955e-01, 3.955577078898921822e-02, 3.622779249842992266e-01, 5.391119979893252978e-01, 1.652400875236300082e-01, 1.292541138019934199e-01, 5.635591500442731494e-01, 3.584221383935035088e-01, -2.369345959900972728e-02, 3.358437440257457385e-01, 5.856019318202891899e-01, 1.415543687808372697e-01, 1.842152879178675373e-02, 7.115019873211095858e-01, 2.712755923314204565e-01, -5.205618068577027024e-01, -2.519677064409357459e-01, -7.154601857067268700e-01, -4.129449998706697517e-02, -9.654568568480766111e-02, 4.978166524313674679e-01
-3.364349954717691521e-02, -2.331459861492547747e-01, 1.595600734745139804e-01, -2.992033284911084778e-01, -1.840474826827723787e-01, 4.343915952921588164e-01, 3.783691632860126663e-01, -2.102559920802752891e-01, 6.076920777939273655e-02, 5.454421048357096513e-01, 3.283314601391364856e-02, -2.465653287990403619e-01, 3.726860965737202047e-01, 4.181512516560924042e-01, -2.055356501067247266e-01, -3.394668590942417213e-02, 5.004831510777192349e-01, -9.321266047966729473e-02, -4.973045443715485847e-01, -2.181608792362261240e-01, -3.938407274660035706e-01, 1.248300074108714547e-01, -3.310333059304567116e-01, 2.229687549519935863e-01
2.166476132742015670e-01, 3.525050148605693989e-01, 6.270324317877395970e-01, 2.666515626571838160e-01, 4.204683673241660369e-01, 4.770313060218926426e-01, -1.808789453048526841e-01, -3.818232135189105619e-02, 6.068493437442252780e-01, 2.031067843471905665e-01, -2.797023657230082172e-01, 2.936854482693467827e-01, 5.769874416282942953e-01, -9.958089136789752271e-02, -1.252739469563066699e-01, 5.567222686818485977e-01, 2.829380462609682456e-01, -2.012002061240582285e-01, -1.081822229889298215e-01, 3.907170992562867817e-01, -3.783017240027091721e-01, -4.408066718896115344e-01, -3.966079817440625321e-01, -3.040010757522426110e-01
1.258673939421308119e-01, 2.624869217091591045e-01, 1.761204204189540101e-01, 5.124395577390108425e-01, 2.030153158287153481e-01, 4.445448665062829569e-02, -4.834495370636003875e-01, -1.573481673593489782e-01, 2.628659610803046887e-01, -2.633791711383811074e-01, -4.126334670596656373e-01, 1.772819530965179802e-01, 1.049209380859909974e-01, -4.582568929964531690e-01, -1.920720327748137168e-01, 2.886592215296445718e-01, -2.890008841658976979e-01, -2.596017652820299393e-01, 2.719890539288927211e-01, 4.206988491365237226e-01, 2.474771412508687540e-01, -2.778571594631329966e-01, -1.418685250017554245e-01, -4.364960731363753954e-01
1.622539866299598510e-01, 3.646798557950448050e-01, 2.243619266256748623e-01, 5.234808569700419856e-01, 4.053415200302608046e-01, -4.471669924726416612e-02, -5.445583734647734264e-01, 5.016037762387460380e-02, 3.574469699161624270e-01, -3.827467867567025950e-01, -3.394806371936297529e-01, 3.944367539418955904e-01, 5.741491113245972971e-02, -5.442328680527567242e-01, 1.224864937944855972e-02, 4.105190690306645962e-01, -2.650106819023910210e-01, -1.816111034420966608e-01, 3.495154098512158747e-01, 4.148351695293496788e-01, 1.567749651541281986e-01, -3.129692762915960436e-01, -2.202533172058725522e-02, -2.650362337293278858e-01
6.184501768414617934e-02, 1.257985104843750424e-01, -2.349685609320991964e-01, 4.780194027974207227e-01, 1.410042819074072695e-01, -4.671907673920829285e-01, -5.731002261111443064e-01, 5.841632513701004031e-02, -6.520030441065334526e-02, -6.805234292919813965e-01, -2.310644570733749181e-01, 2.219991256616988817e-01, -4.132699156357033110e-01, -6.280882206584583738e-01, 7.735296796797268282e-02, 5.528875618023362110e-02, -7.078199206229915941e-01, -7.930273233441156866e-02, 6.181624769044933299e-01, 3.118441339591681571e-01, 5.994437431173975650e-01, -1.258990767798197075e-01, 2.730132149339055125e-01, -3.739748414045733216e-01
2.524016023940198750e-01, 4.648460064304599793e-01, 3.492396902801377379e-01, 8.335597901299007795e-01, 5.095064841550166479e-01, 4.086044123656368612e-03, -8.489454722423055433e-01, -9.201747399670383298e-02, 5.238008599951404776e-01, -5.352952302941987872e-01, -6.271160813704700354e-01, 4.802964977233600274e-01, 1.400600306490205615e-01, -8.360678129782446177e-01, -1.323797803051221245e-01, 5.986430242090031717e-01, -4.717790096861621540e-01, -4.190488304387936513e-01, 5.145119618812514783e-01, 6.482363444377585715e-01, 3.255604390279597804e-01, -4.893756185280340731e-01, -1.340829818228977399e-01, -6.170519140087316057e-01
... 86 more rows
